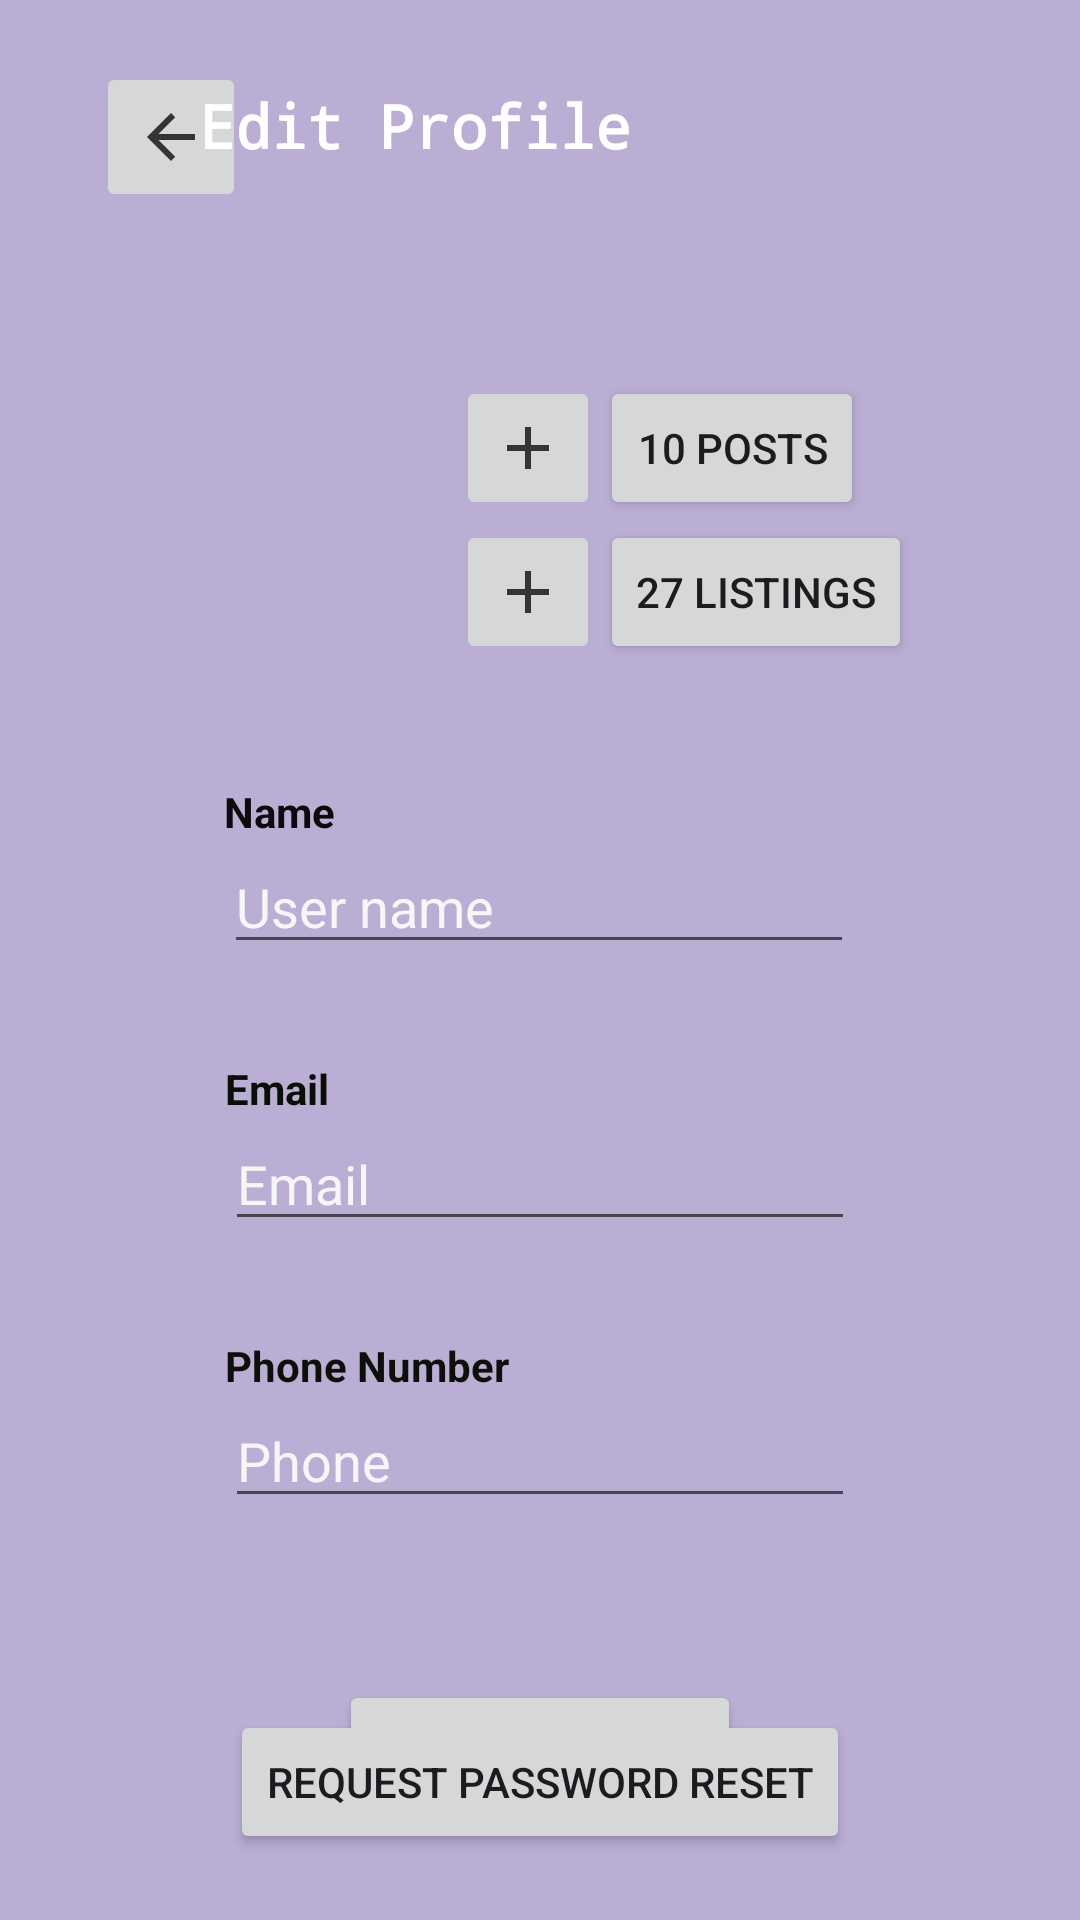

Reconstruct the res/layout file that produces this screen, plus the resources it refers to.
<!-- AndroidManifest.xml: application theme Theme.Main -->
<!-- res/layout/activity_profile.xml -->
<?xml version="1.0" encoding="utf-8"?>
<androidx.constraintlayout.widget.ConstraintLayout xmlns:android="http://schemas.android.com/apk/res/android"
    xmlns:app="http://schemas.android.com/apk/res-auto"
    xmlns:tools="http://schemas.android.com/tools"
    android:id="@+id/main"
    android:layout_width="match_parent"
    android:layout_height="match_parent"
    android:background="@drawable/profile_background"
    android:backgroundTint="#BBAED5"
    tools:context=".Profile">

    <ImageButton
        android:id="@+id/backBtn"
        android:layout_width="50dp"
        android:layout_height="50dp"
        android:layout_marginStart="32dp"
        app:layout_constraintBottom_toBottomOf="parent"
        app:layout_constraintEnd_toStartOf="@+id/textView"
        app:layout_constraintHorizontal_bias="0.0"
        app:layout_constraintStart_toStartOf="parent"
        app:layout_constraintTop_toTopOf="parent"
        app:layout_constraintVertical_bias="0.035"
        app:srcCompat="@drawable/ic_backbtn" />

    <ImageView
        android:id="@+id/profilePic"
        android:layout_width="120dp"
        android:layout_height="120dp"
        android:layout_marginStart="12dp"
        android:scaleType="centerCrop"
        app:layout_constraintBottom_toBottomOf="parent"
        app:layout_constraintEnd_toEndOf="parent"
        app:layout_constraintHorizontal_bias="0.199"
        app:layout_constraintStart_toStartOf="parent"
        app:layout_constraintTop_toTopOf="parent"
        app:layout_constraintVertical_bias="0.217"
        tools:srcCompat="@drawable/default_profile" />

    <LinearLayout
        android:id="@+id/linearLayout2"
        android:layout_width="wrap_content"
        android:layout_height="wrap_content"
        android:layout_marginEnd="12dp"
        android:orientation="vertical"
        app:layout_constraintBottom_toBottomOf="parent"
        app:layout_constraintEnd_toEndOf="parent"
        app:layout_constraintHorizontal_bias="0.776"
        app:layout_constraintStart_toStartOf="parent"
        app:layout_constraintTop_toTopOf="parent"
        app:layout_constraintVertical_bias="0.222">

        <LinearLayout
            android:id="@+id/linearLayout"
            android:layout_width="match_parent"
            android:layout_height="match_parent"
            android:layout_marginTop="8dp"
            android:orientation="horizontal">

            <ImageButton
                android:id="@+id/addPostsBtn"
                android:layout_width="wrap_content"
                android:layout_height="match_parent"
                app:srcCompat="@drawable/ic_addbtn" />

            <Button
                android:id="@+id/seePostsBtn"
                android:layout_width="wrap_content"
                android:layout_height="wrap_content"
                android:text="10 Posts" />

        </LinearLayout>

        <LinearLayout
            android:layout_width="wrap_content"
            android:layout_height="wrap_content"
            android:layout_marginBottom="8dp"
            android:orientation="horizontal">

            <ImageButton
                android:id="@+id/addListingsBtn"
                android:layout_width="wrap_content"
                android:layout_height="match_parent"
                app:srcCompat="@drawable/ic_addbtn" />

            <Button
                android:id="@+id/seeListingsBtn"
                android:layout_width="wrap_content"
                android:layout_height="wrap_content"
                android:text="27 Listings" />

        </LinearLayout>

    </LinearLayout>

    <LinearLayout
        android:id="@+id/name"
        android:layout_width="wrap_content"
        android:layout_height="wrap_content"
        android:layout_marginTop="28dp"
        android:orientation="vertical"
        app:layout_constraintEnd_toEndOf="parent"
        app:layout_constraintHorizontal_bias="0.497"
        app:layout_constraintStart_toStartOf="parent"
        app:layout_constraintTop_toBottomOf="@+id/profilePic">

        <TextView
            android:id="@+id/textView2"
            android:layout_width="wrap_content"
            android:layout_height="wrap_content"
            android:text="Name"
            android:textColor="#0A0B0A"
            android:textStyle="bold" />

        <EditText
            android:id="@+id/editName"
            android:layout_width="wrap_content"
            android:layout_height="wrap_content"
            android:ems="10"
            android:hint="User name"
            android:inputType="text"
            android:textColor="#FFF"
            android:textColorHint="#F6F6F6" />

    </LinearLayout>


    <LinearLayout
        android:id="@+id/email"
        android:layout_width="wrap_content"
        android:layout_height="wrap_content"
        android:layout_marginTop="32dp"
        android:orientation="vertical"
        app:layout_constraintEnd_toEndOf="parent"
        app:layout_constraintStart_toStartOf="parent"
        app:layout_constraintTop_toBottomOf="@+id/name">

        <TextView
            android:id="@+id/textView4"
            android:layout_width="wrap_content"
            android:layout_height="wrap_content"
            android:text="Email"
            android:textColor="#090F05"
            android:textStyle="bold" />

        <EditText
            android:id="@+id/editEmail"
            android:layout_width="wrap_content"
            android:layout_height="wrap_content"
            android:ems="10"
            android:hint="Email"
            android:inputType="textEmailAddress"
            android:textColor="#FFF"
            android:textColorHint="#F6F6F6" />
    </LinearLayout>

    <LinearLayout
        android:id="@+id/linearLayout3"
        android:layout_width="wrap_content"
        android:layout_height="wrap_content"
        android:layout_marginTop="32dp"
        android:orientation="vertical"
        app:layout_constraintEnd_toEndOf="parent"
        app:layout_constraintStart_toStartOf="parent"
        app:layout_constraintTop_toBottomOf="@+id/email">

        <TextView
            android:id="@+id/textView5"
            android:layout_width="wrap_content"
            android:layout_height="wrap_content"
            android:text="Phone Number"
            android:textColor="#0C1008"
            android:textStyle="bold" />

        <EditText
            android:id="@+id/editPhone"
            android:layout_width="wrap_content"
            android:layout_height="wrap_content"
            android:ems="10"
            android:hint="Phone"
            android:inputType="phone"
            android:textColor="#FFF"
            android:textColorHint="#F6F6F6" />
    </LinearLayout>

    <Button
        android:id="@+id/updateBtn"
        android:layout_width="wrap_content"
        android:layout_height="wrap_content"
        android:layout_marginBottom="32dp"
        android:text="Update Profile"
        app:layout_constraintBottom_toBottomOf="parent"
        app:layout_constraintEnd_toEndOf="parent"
        app:layout_constraintStart_toStartOf="parent" />

    <Button
        android:id="@+id/reqPasswordResetBtn"
        android:layout_width="wrap_content"
        android:layout_height="wrap_content"
        android:layout_marginTop="64dp"
        android:text="Request Password Reset"
        app:layout_constraintEnd_toEndOf="parent"
        app:layout_constraintStart_toStartOf="parent"
        app:layout_constraintTop_toBottomOf="@+id/linearLayout3" />

    <TextView
        android:id="@+id/textView"
        android:layout_width="wrap_content"
        android:layout_height="wrap_content"
        android:fontFamily="monospace"
        android:text="Edit Profile"
        android:textColor="#FFFFFF"
        android:textSize="20sp"
        android:textStyle="bold"
        app:layout_constraintBottom_toBottomOf="parent"
        app:layout_constraintEnd_toEndOf="parent"
        app:layout_constraintHorizontal_bias="0.307"
        app:layout_constraintStart_toStartOf="parent"
        app:layout_constraintTop_toTopOf="parent"
        app:layout_constraintVertical_bias="0.046" />

</androidx.constraintlayout.widget.ConstraintLayout>
<!-- resources referenced by this layout -->
<resources>
  <!-- drawable ic_addbtn (drawable) -->
  <vector xmlns:android="http://schemas.android.com/apk/res/android" android:height="24dp" android:tint="#343434" android:viewportHeight="24" android:viewportWidth="24" android:width="24dp">
        
      <path android:fillColor="@android:color/white" android:pathData="M19,13h-6v6h-2v-6H5v-2h6V5h2v6h6v2z"/>
      
  </vector>
  <!-- drawable ic_backbtn (drawable) -->
  <vector xmlns:android="http://schemas.android.com/apk/res/android" android:autoMirrored="true" android:height="24dp" android:tint="#343434" android:viewportHeight="24" android:viewportWidth="24" android:width="24dp">
        
      <path android:fillColor="@android:color/white" android:pathData="M20,11H7.83l5.59,-5.59L12,4l-8,8 8,8 1.41,-1.41L7.83,13H20v-2z"/>
      
  </vector>
  <!-- drawable profile_background: png bitmap (drawable, 428259 bytes) -->
  <style name="Theme.Main" parent="Base.Theme.Main" />
  <style name="Base.Theme.Main" parent="Theme.Material3.DayNight.NoActionBar">
          
          
          <item name="colorAccent">@android:color/white</item>
      </style>
</resources>
